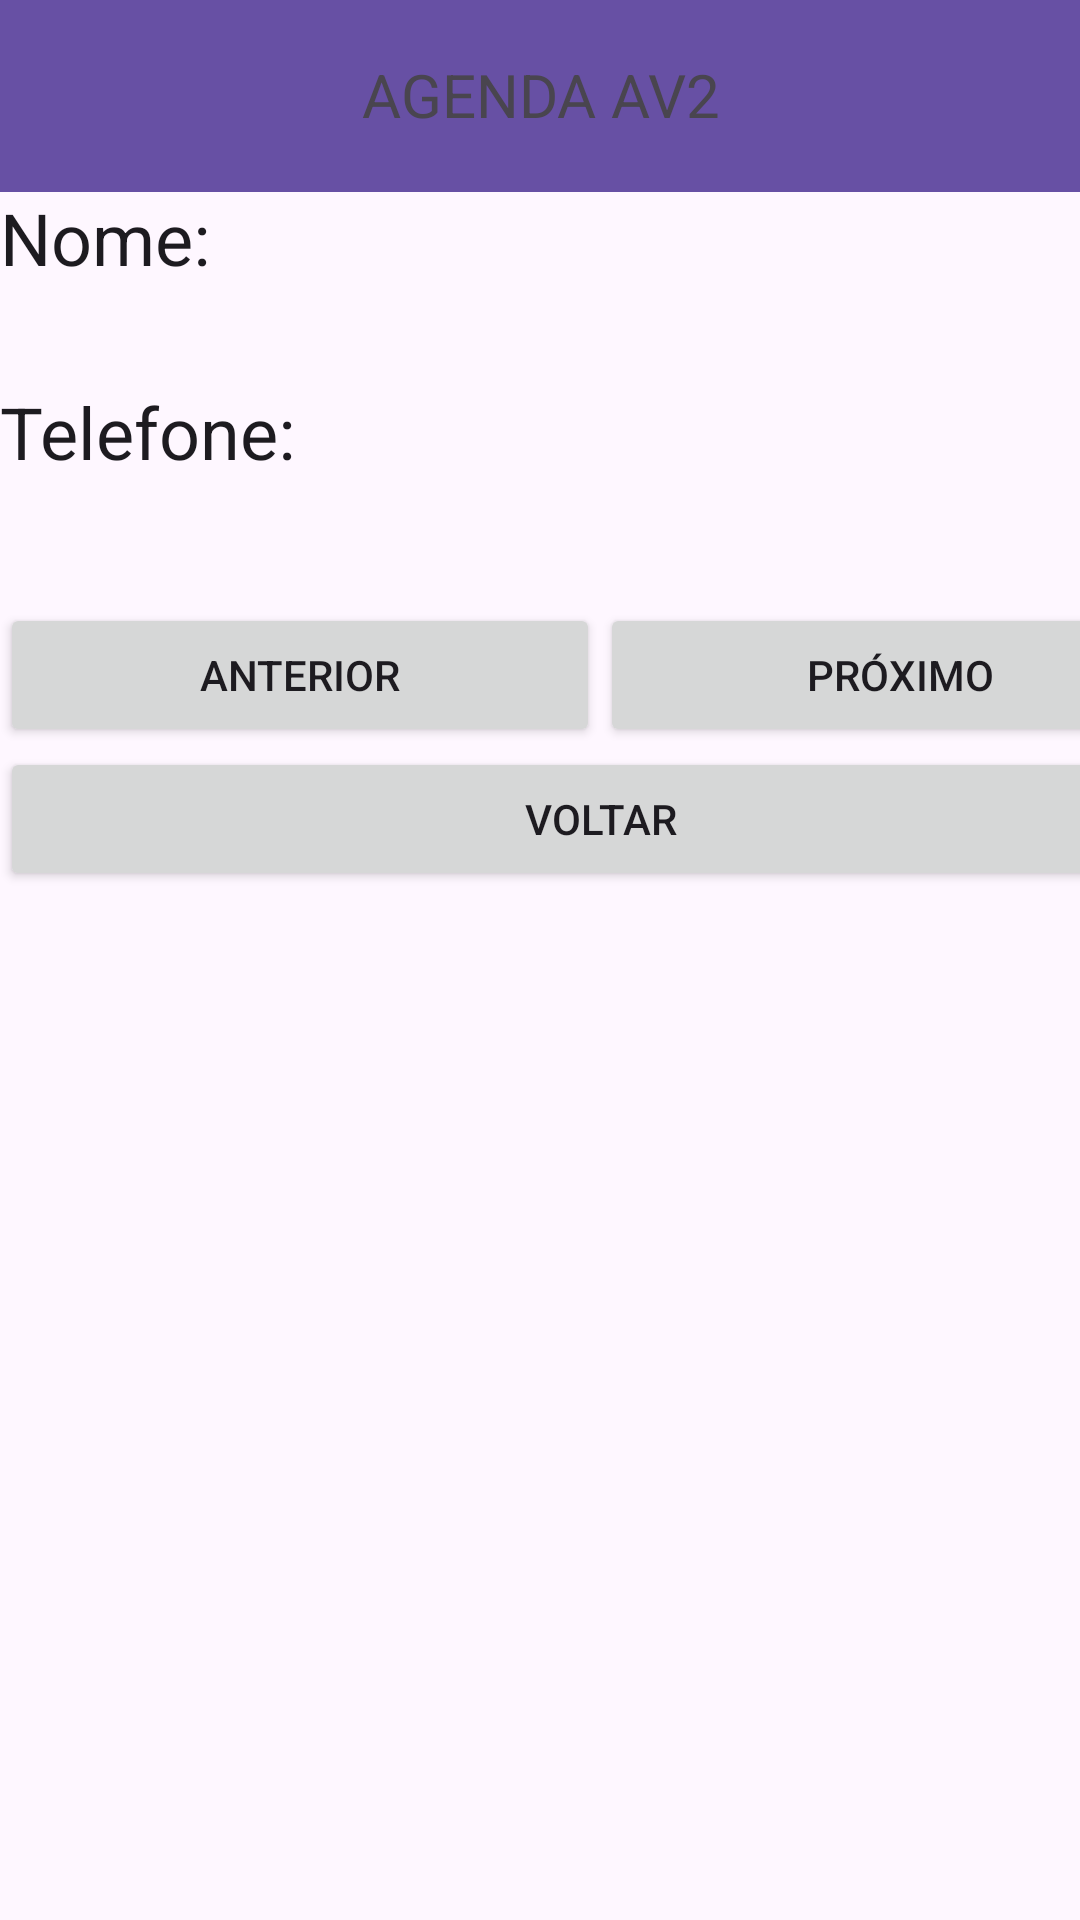

This screen was rendered from an Android layout file. Write that file and the resources it references.
<!-- AndroidManifest.xml: application theme Theme.AgendaAV2 -->
<!-- res/layout/consulta.xml -->
<?xml version="1.0" encoding="utf-8"?>
<RelativeLayout xmlns:android="http://schemas.android.com/apk/res/android"
    android:layout_width="match_parent"
    android:layout_height="match_parent">

    <androidx.appcompat.widget.Toolbar
        android:id="@+id/toolbar"
        android:layout_width="match_parent"
        android:layout_height="wrap_content"
        android:background="?attr/colorPrimary"
        android:minHeight="?attr/actionBarSize"
        android:theme="?attr/actionBarTheme" />

    <LinearLayout
        android:id="@+id/linearLayout"
        android:layout_width="match_parent"
        android:layout_height="match_parent"
        android:orientation="vertical">

        <TextView
            android:id="@+id/textView"
            android:layout_width="match_parent"
            android:layout_height="63dp"
            android:gravity="center"
            android:text="Agenda AV2"
            android:textAllCaps="true"
            android:textSize="20sp" />

        <TextView
            android:id="@+id/textView3"
            android:layout_width="match_parent"
            android:layout_height="wrap_content"
            android:gravity="start"
            android:text="Nome:"
            android:textAppearance="@style/TextAppearance.AppCompat.Large"
            android:textSize="24sp" />

        <TextView
            android:id="@+id/tvNomeCon"
            android:layout_width="match_parent"
            android:layout_height="wrap_content"
            android:gravity="start"
            android:textAppearance="@style/TextAppearance.AppCompat.Medium"
            android:textSize="24sp" />

        <TextView
            android:id="@+id/textView4"
            android:layout_width="match_parent"
            android:layout_height="41dp"
            android:gravity="start"
            android:text="Telefone:"
            android:textAppearance="@style/TextAppearance.AppCompat.Large"
            android:textSize="24sp" />

        <TextView
            android:id="@+id/tvFoneCon"
            android:layout_width="match_parent"
            android:layout_height="wrap_content"
            android:gravity="start"
            android:textAppearance="@style/TextAppearance.AppCompat.Medium"
            android:textSize="24sp" />

        <LinearLayout
            android:layout_width="match_parent"
            android:layout_height="wrap_content"
            android:orientation="horizontal">

            <Button
                android:id="@+id/btAnteCon"
                android:layout_width="200dp"
                android:layout_height="wrap_content"
                android:text="ANTERIOR" />

            <Button
                android:id="@+id/btProxCon"
                android:layout_width="200dp"
                android:layout_height="wrap_content"
                android:text="PRÓXIMO" />

        </LinearLayout>

        <Button
            android:id="@+id/btVoltarCon"
            android:layout_width="400dp"
            android:layout_height="wrap_content"
            android:text="VOLTAR" />

    </LinearLayout>
</RelativeLayout>
<!-- resources referenced by this layout -->
<resources>
  <style name="Theme.AgendaAV2" parent="Base.Theme.AgendaAV2" />
  <style name="Base.Theme.AgendaAV2" parent="Theme.Material3.DayNight.NoActionBar">
          
          
      </style>
</resources>
